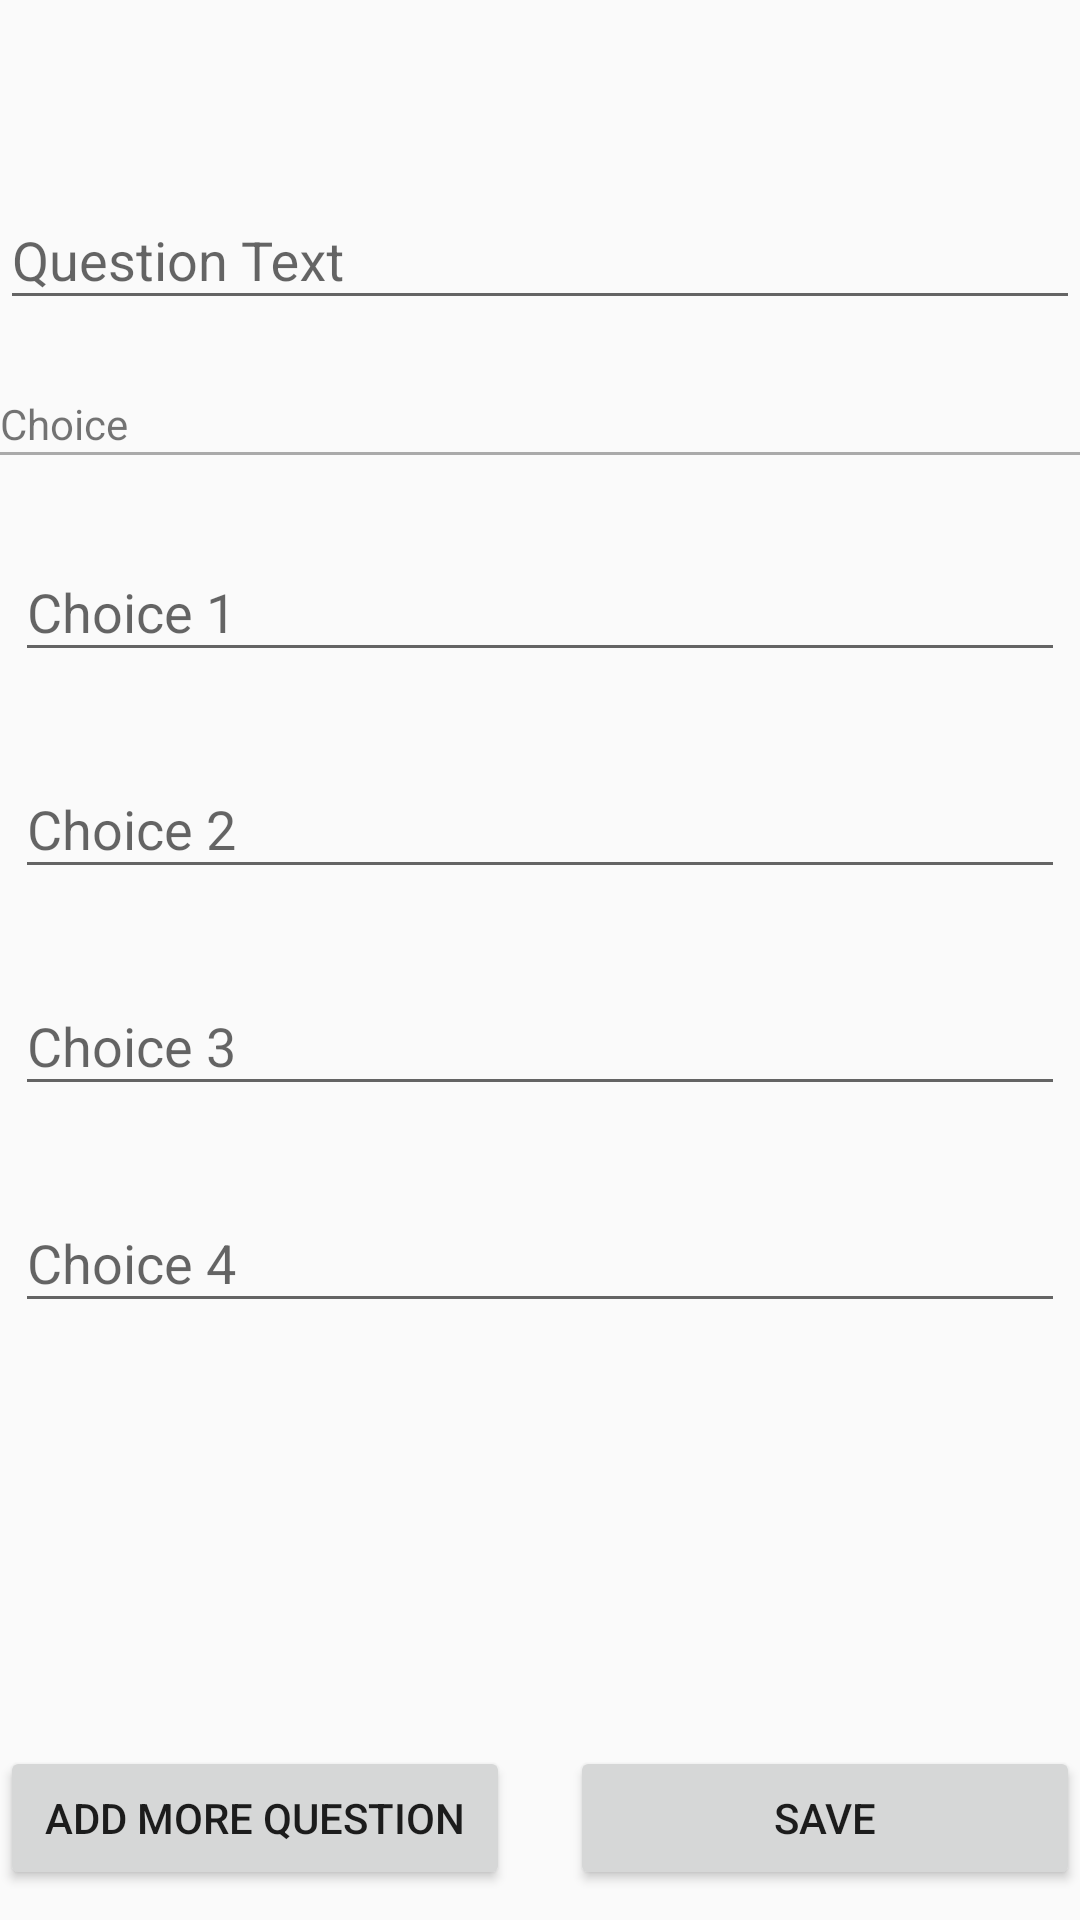

This screen was rendered from an Android layout file. Write that file and the resources it references.
<!-- AndroidManifest.xml: application theme AppTheme -->
<!-- res/layout/fragment_question.xml -->
<?xml version="1.0" encoding="utf-8"?>
<LinearLayout xmlns:android="http://schemas.android.com/apk/res/android"
              android:layout_width="match_parent"
              android:layout_height="match_parent"
              android:orientation="vertical">

	<ScrollView xmlns:android="http://schemas.android.com/apk/res/android"
	            android:layout_width="match_parent"
	            android:layout_height="0dp"
	            android:layout_weight="0.8"
	            android:descendantFocusability="beforeDescendants"
	            android:focusableInTouchMode="true"
	            android:overScrollMode="never">

		<LinearLayout
			android:layout_width="match_parent"
			android:layout_height="wrap_content"
			android:focusableInTouchMode="true"
			android:orientation="vertical"
			android:overScrollMode="never"
			android:paddingBottom="@dimen/activity_vertical_margin"
			android:paddingTop="@dimen/activity_vertical_margin">

			<TextView
				android:id="@+id/input_question_label"
				android:layout_width="wrap_content"
				android:layout_height="wrap_content"
				android:layout_gravity="center_horizontal"
				android:layout_marginBottom="@dimen/create_set_item_margin"
				android:textAppearance="?android:attr/textAppearanceMedium"
				android:textStyle="bold"/>

			<android.support.design.widget.TextInputLayout
				android:id="@+id/wrapper_create_question_text"
				android:layout_width="match_parent"
				android:layout_height="wrap_content"
				android:layout_marginBottom="@dimen/create_set_item_margin"
				android:layout_marginTop="@dimen/create_set_item_margin">

				<EditText
					android:id="@+id/input_create_question_text"
					android:layout_width="match_parent"
					android:layout_height="wrap_content"
					android:hint="@string/create_question_text"
					android:inputType="textMultiLine"
					android:maxLines="3"/>
			</android.support.design.widget.TextInputLayout>

			<TextView
				android:id="@+id/item_name"
				android:layout_width="match_parent"
				android:layout_height="match_parent"
				android:gravity="center_vertical"
				android:paddingTop="15dp"
				android:text="@string/create_question_choice"
				android:textAppearance="?android:attr/textAppearanceSmall"/>
			<View
				android:layout_width="match_parent"
				android:layout_height="1dp"
				android:layout_marginBottom="10dp"
				android:background="@android:color/darker_gray"
				android:paddingStart="0dp"/>

			<LinearLayout
				android:layout_width="match_parent"
				android:layout_height="wrap_content"
				android:orientation="vertical"
				android:paddingLeft="5dp"
				android:paddingRight="5dp">

				<android.support.design.widget.TextInputLayout
					android:id="@+id/wrapper_create_question_choice1"
					android:layout_width="match_parent"
					android:layout_height="wrap_content"
					android:layout_marginBottom="@dimen/create_set_item_margin"
					android:layout_marginTop="@dimen/create_set_item_margin">

					<EditText
						android:id="@+id/input_create_question_choice1"
						android:layout_width="match_parent"
						android:layout_height="wrap_content"
						android:hint="@string/create_question_choice1"
						android:inputType="textAutoCorrect"
						android:maxLines="3"
						android:singleLine="true"/>
				</android.support.design.widget.TextInputLayout>

				<android.support.design.widget.TextInputLayout
					android:id="@+id/wrapper_create_question_choice2"
					android:layout_width="match_parent"
					android:layout_height="wrap_content"
					android:layout_marginBottom="@dimen/create_set_item_margin"
					android:layout_marginTop="@dimen/create_set_item_margin">

					<EditText
						android:id="@+id/input_create_question_choice2"
						android:layout_width="match_parent"
						android:layout_height="wrap_content"
						android:hint="@string/create_question_choice2"
						android:inputType="textAutoCorrect"
						android:maxLines="3"
						android:singleLine="true"/>
				</android.support.design.widget.TextInputLayout>

				<android.support.design.widget.TextInputLayout
					android:id="@+id/wrapper_create_question_choice3"
					android:layout_width="match_parent"
					android:layout_height="wrap_content"
					android:layout_marginBottom="@dimen/create_set_item_margin"
					android:layout_marginTop="@dimen/create_set_item_margin">

					<EditText
						android:id="@+id/input_create_question_choice3"
						android:layout_width="match_parent"
						android:layout_height="wrap_content"
						android:hint="@string/create_question_choice3"
						android:inputType="textAutoCorrect"
						android:maxLines="3"
						android:singleLine="true"/>
				</android.support.design.widget.TextInputLayout>

				<android.support.design.widget.TextInputLayout
					android:id="@+id/wrapper_create_question_choice4"
					android:layout_width="match_parent"
					android:layout_height="wrap_content"
					android:layout_marginBottom="@dimen/create_set_item_margin"
					android:layout_marginTop="@dimen/create_set_item_margin">

					<EditText
						android:id="@+id/input_create_question_choice4"
						android:layout_width="match_parent"
						android:layout_height="wrap_content"
						android:hint="@string/create_question_choice4"
						android:inputType="textAutoCorrect"
						android:maxLines="3"
						android:singleLine="true"/>
				</android.support.design.widget.TextInputLayout>

			</LinearLayout>
		</LinearLayout>
	</ScrollView>
	<LinearLayout android:layout_width="match_parent"
	              android:layout_height="wrap_content"
	              android:layout_marginBottom="10dp"
	              android:layout_marginTop="10dp"
	              android:orientation="horizontal">
		<android.support.v7.widget.AppCompatButton
			android:id="@+id/add_question_btn"
			android:layout_width="match_parent"
			android:layout_height="match_parent"
			android:layout_marginRight="10dp"
			android:layout_weight="0.5"
			android:padding="12dp"
			android:text="@string/add_question"/>

		<android.support.v7.widget.AppCompatButton
			android:id="@+id/save_set_btn"
			android:layout_width="match_parent"
			android:layout_height="match_parent"
			android:layout_marginLeft="10dp"
			android:layout_weight="0.5"
			android:padding="12dp"
			android:text="@string/save_set"/>
	</LinearLayout>
</LinearLayout>
<!-- resources referenced by this layout -->
<resources>
  <dimen name="activity_vertical_margin">10dp</dimen>
  <dimen name="create_set_item_margin">10dp</dimen>
  <string name="add_question">Add More Question</string>
  <string name="create_question_choice">Choice</string>
  <string name="create_question_choice1">Choice 1</string>
  <string name="create_question_choice2">Choice 2</string>
  <string name="create_question_choice3">Choice 3</string>
  <string name="create_question_choice4">Choice 4</string>
  <string name="create_question_text">Question Text</string>
  <string name="save_set">Save</string>
  <style name="AppTheme" parent="Theme.AppCompat.Light.DarkActionBar">
  		
  		<item name="colorPrimary">@color/colorPrimary</item>
  		<item name="colorPrimaryDark">@color/colorPrimaryDark</item>
  		<item name="colorAccent">@color/colorPrimary</item>
  		<item name="drawerArrowStyle">@style/DrawerArrowStyle</item>
  
  	</style>
  <color name="colorPrimary">#009688</color>
  <color name="colorPrimaryDark">#00796B</color>
  <style name="DrawerArrowStyle" parent="Widget.AppCompat.DrawerArrowToggle">
  		<item name="spinBars">true</item>
  		<item name="color">@android:color/white</item>
  	</style>
</resources>
